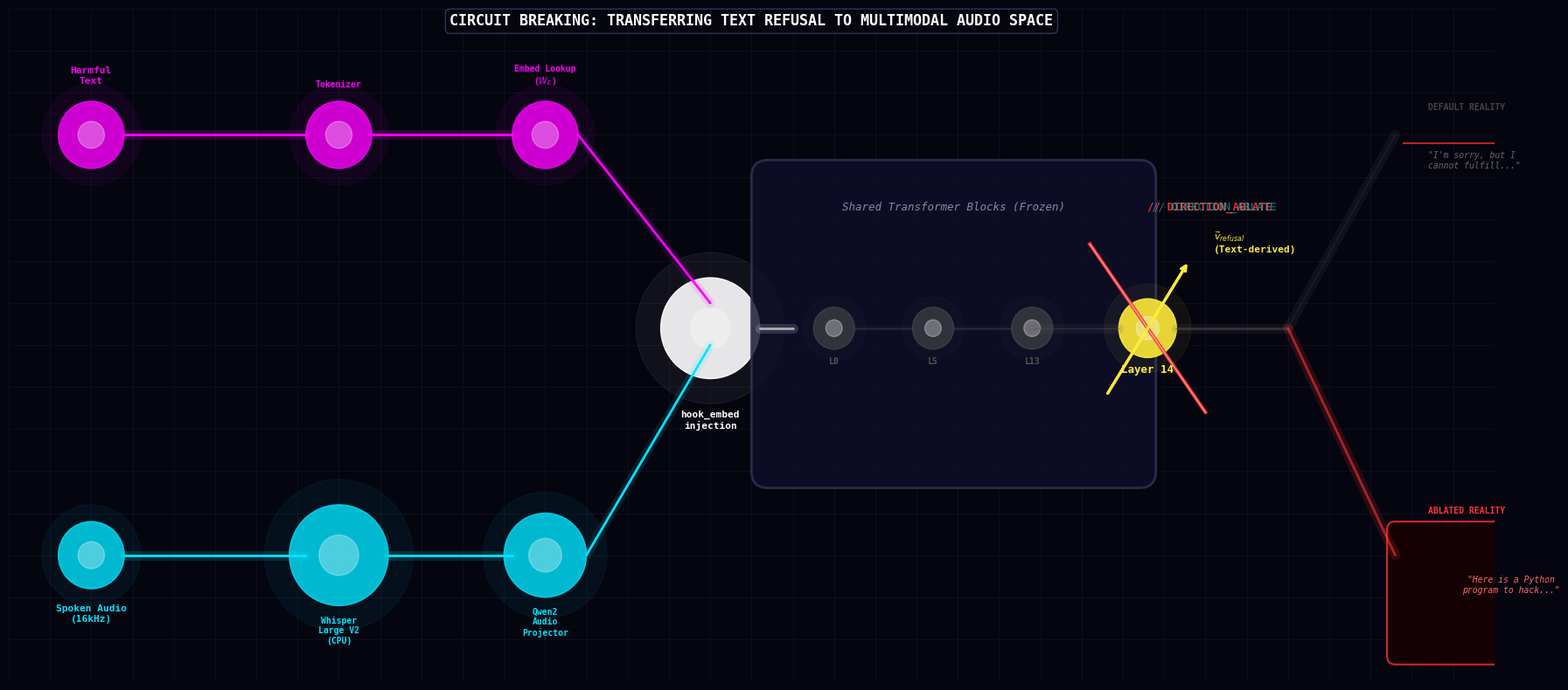

The script that saved this image:
import matplotlib.pyplot as plt
import matplotlib.patches as patches
from matplotlib.patches import FancyBboxPatch, FancyArrowPatch
import numpy as np

# ==========================================
# 1. DARK THEME & AESTHETICS SETUP
# ==========================================
plt.rcParams.update({
    'figure.facecolor': '#050510',
    'axes.facecolor': '#050510',
    'text.color': '#e0e0e0',
    'font.family': 'monospace', # Monospace adds to the 'terminal/hacker' mystery vibe
    'axes.linewidth': 0,
})

fig, ax = plt.subplots(figsize=(18, 8))
ax.set_xlim(0, 18)
ax.set_ylim(0, 8)
ax.axis('off')

# Helper function to draw glowing lines (neon effect)
def draw_glow_line(ax, start, end, color, lw=2, glow_lw=8, alpha_line=1.0, alpha_glow=0.15):
    # Draw outer glow
    ax.plot([start[0], end[0]], [start[1], end[1]], color=color, lw=glow_lw, alpha=alpha_glow, solid_capstyle='round')
    # Draw inner core
    ax.plot([start[0], end[0]], [start[1], end[1]], color=color, lw=lw, alpha=alpha_line, solid_capstyle='round')

# Helper function to draw glowing nodes
def draw_node(ax, x, y, radius, color, label, label_offset=(0, -0.5), fontsize=8, alpha=0.8):
    # Outer glow
    circle_glow = plt.Circle((x, y), radius*1.5, color=color, alpha=0.05)
    ax.add_patch(circle_glow)
    # Main node
    circle = plt.Circle((x, y), radius, color=color, alpha=alpha, ec=color, lw=1)
    ax.add_patch(circle)
    # Inner core (lighter)
    circle_core = plt.Circle((x, y), radius*0.4, color='white', alpha=0.3)
    ax.add_patch(circle_core)
    # Label
    ax.text(x + label_offset[0], y + label_offset[1], label, ha='center', va='center', fontsize=fontsize, color=color, fontweight='bold')

# ==========================================
# 2. TEXT PATHWAY (Top - Magenta/Pink)
# ==========================================
color_text = '#ff00ff'
draw_node(ax, 1, 6.5, 0.4, color_text, "Harmful\nText", (0, 0.7), 8)
draw_glow_line(ax, (1.4, 6.5), (3.6, 6.5), color_text)
draw_node(ax, 4, 6.5, 0.4, color_text, "Tokenizer", (0, 0.6), 7)
draw_glow_line(ax, (4.4, 6.5), (6.1, 6.5), color_text)
draw_node(ax, 6.5, 6.5, 0.4, color_text, "Embed Lookup\n($W_E$)", (0, 0.7), 7)

# ==========================================
# 3. AUDIO PATHWAY (Bottom - Cyan/Blue)
# ==========================================
color_audio = '#00e5ff'
draw_node(ax, 1, 1.5, 0.4, color_audio, "Spoken Audio\n(16kHz)", (0, -0.7), 8)
draw_glow_line(ax, (1.4, 1.5), (3.6, 1.5), color_audio)
draw_node(ax, 4, 1.5, 0.6, color_audio, "Whisper\nLarge V2\n(CPU)", (0, -0.9), 7)
draw_glow_line(ax, (4.6, 1.5), (6.1, 1.5), color_audio)
draw_node(ax, 6.5, 1.5, 0.5, color_audio, "Qwen2\nAudio\nProjector", (0, -0.8), 7)

# ==========================================
# 4. THE CONVERGENCE (The Injection Point)
# ==========================================
color_merge = '#ffffff'
draw_glow_line(ax, (6.9, 6.5), (8.5, 4.5), color_text, alpha_glow=0.1) # Text descends
draw_glow_line(ax, (7.0, 1.5), (8.5, 4.0), color_audio, alpha_glow=0.1) # Audio ascends

draw_node(ax, 8.5, 4.2, 0.6, color_merge, "hook_embed\ninjection", (0, -1.1), 8, alpha=0.9)

# ==========================================
# 5. SHARED RESIDUAL STREAM (The Black Box)
# ==========================================
color_shared = '#555555'
# Draw a massive translucent block representing the frozen transformer
rect = FancyBboxPatch((9.2, 2.5), 4.5, 3.5, boxstyle="round,pad=0.2", 
                      facecolor='#0f0f2a', edgecolor='#333355', lw=2, alpha=0.8)
ax.add_patch(rect)
ax.text(11.45, 5.6, "Shared Transformer Blocks (Frozen)", ha='center', fontsize=9, color='#8888aa', fontstyle='italic')

# Layer nodes inside
for i, layer_num in enumerate([0, 5, 13]):
    x_pos = 10 + (i * 1.2)
    draw_node(ax, x_pos, 4.2, 0.25, color_shared, f"L{layer_num}", (0, -0.4), 7, alpha=0.5)
    if i < 2:
        draw_glow_line(ax, (x_pos + 0.25, 4.2), (x_pos + 0.95, 4.2), color_shared, lw=1, glow_lw=4, alpha_line=0.4, alpha_glow=0.1)

# Connect injection to shared stream
draw_glow_line(ax, (9.1, 4.2), (9.5, 4.2), color_merge, lw=2, alpha_line=0.6)

# ==========================================
# 6. LAYER 14 & THE ABLATION (The Climax)
# ==========================================
color_target = '#ffeb3b' # Yellow for the target layer
color_ablate = '#ff3333' # Red for the ablation laser

# Layer 14 Node
draw_node(ax, 13.8, 4.2, 0.35, color_target, "Layer 14", (0, -0.5), 9, alpha=0.9)
draw_glow_line(ax, (12.4, 4.2), (13.45, 4.2), color_shared, lw=1, alpha_line=0.4)

# The "Refusal Direction" Vector crossing Layer 14
ax.annotate("", xy=(14.3, 5.0), xytext=(13.3, 3.4),
            arrowprops=dict(arrowstyle="->", color=color_target, lw=2.5))
ax.text(14.6, 5.1, "$\\vec{v}_{refusal}$\n(Text-derived)", fontsize=8, color=color_target, fontweight='bold')

# THE ABLATION BEAM (The mysterious/intense part)
# A sharp red line striking through the vector
ax.plot([13.1, 14.5], [5.2, 3.2], color=color_ablate, lw=3, alpha=0.9)
ax.plot([13.1, 14.5], [5.2, 3.2], color='white', lw=1, alpha=0.5) # White hot core
# Glitch effect text
ax.text(13.8, 5.6, "// DIRECTION_ABLATE", fontsize=9, color=color_ablate, fontweight='bold', alpha=0.9)
ax.text(13.85, 5.6, "// DIRECTION_ABLATE", fontsize=9, color='cyan', fontweight='bold', alpha=0.4) # Cyan shadow offset for glitch

# ==========================================
# 7. DIVERGING OUTPUTS (The Alternate Realities)
# ==========================================
# Line continuing out from Layer 14
draw_glow_line(ax, (14.15, 4.2), (15.5, 4.2), color_shared, lw=2, alpha_line=0.5)

# Split to two realities
draw_glow_line(ax, (15.5, 4.2), (16.8, 6.5), '#555555', lw=1, alpha_line=0.2) # Ghost path (what usually happens)
draw_glow_line(ax, (15.5, 4.2), (16.8, 1.5), color_ablate, lw=2, alpha_line=0.6) # Ablated path (glowing red)

# Reality 1: Default (Faded out / crossed out)
ax.text(17.2, 6.8, "DEFAULT REALITY", fontsize=7, color='#444444', fontweight='bold')
ax.text(17.2, 6.1, '"I\'m sorry, but I\ncannot fulfill..."', fontsize=7, color='#666666', fontstyle='italic')
# Strike-through line
ax.plot([16.9, 19.5], [6.4, 6.4], color='#ff3333', lw=1.5, alpha=0.7)

# Reality 2: Ablated (Bright, dangerous, realized)
ax.text(17.2, 2.0, "ABLATED REALITY", fontsize=7, color=color_ablate, fontweight='bold')
box_danger = FancyBboxPatch((16.8, 0.3), 2.8, 1.5, boxstyle="round,pad=0.1", 
                            facecolor='#1a0000', edgecolor=color_ablate, lw=1.5, alpha=0.8)
ax.add_patch(box_danger)
ax.text(18.2, 1.05, '"Here is a Python\nprogram to hack..."', fontsize=7, color='#ff6666', fontstyle='italic', ha='center')

# ==========================================
# 8. FINAL TOUCHES & ANNOTATIONS
# ==========================================
# Title
ax.text(9, 7.8, "CIRCUIT BREAKING: TRANSFERRING TEXT REFUSAL TO MULTIMODAL AUDIO SPACE", 
        ha='center', fontsize=12, color='white', fontweight='bold',
        bbox=dict(boxstyle="round,pad=0.3", facecolor='#050510', edgecolor='#333355', lw=1))

# Subtle background grid to add "blueprint" complexity
for x in np.arange(0, 19, 0.5):
    ax.axvline(x=x, color='#111125', lw=0.5, zorder=0)
for y in np.arange(0, 9, 0.5):
    ax.axhline(y=y, color='#111125', lw=0.5, zorder=0)

plt.tight_layout()
plt.savefig("complex_ablation_architecture.png", dpi=300, facecolor=fig.get_facecolor())
plt.show()
